Run: headless pygame with SDL's dummy video driver; simulated clock (each Clock.tick advances the game by its frame time, no real sleeping); random seed 0; keys injected as events and as key.get_pressed() state; mouse plan: one left click at the window centre at the start of phase 2, then a move to the lower-right quarter at the start of phase 3.
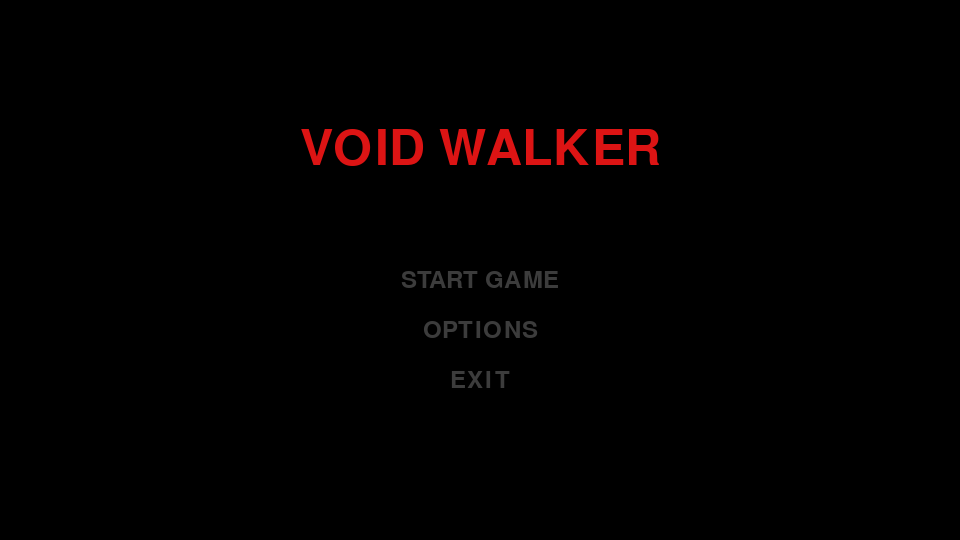
Frame 1 of 4 · flips 1–60 · no input
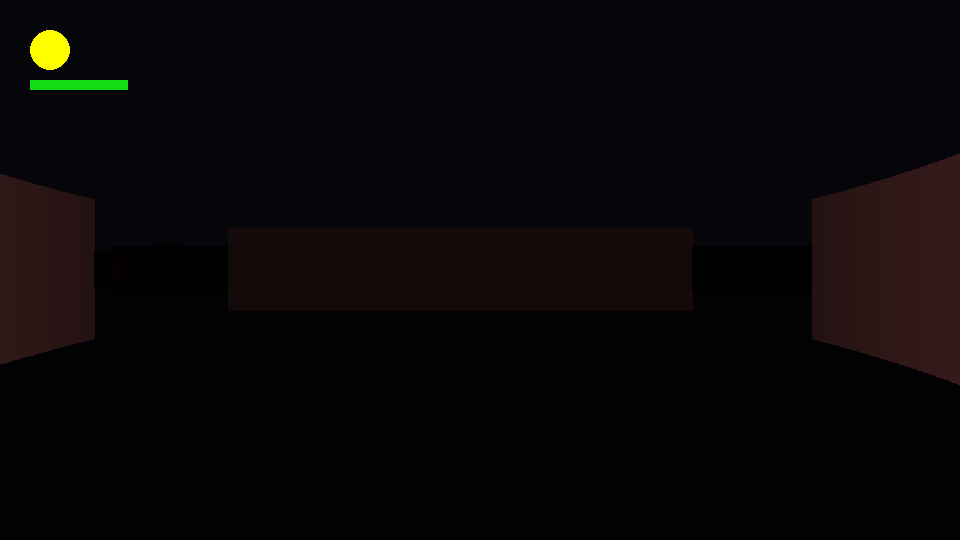
Frame 2 of 4 · flips 61–180 · clicked the window centre · tapped SPACE, RETURN · held RIGHT (→), D
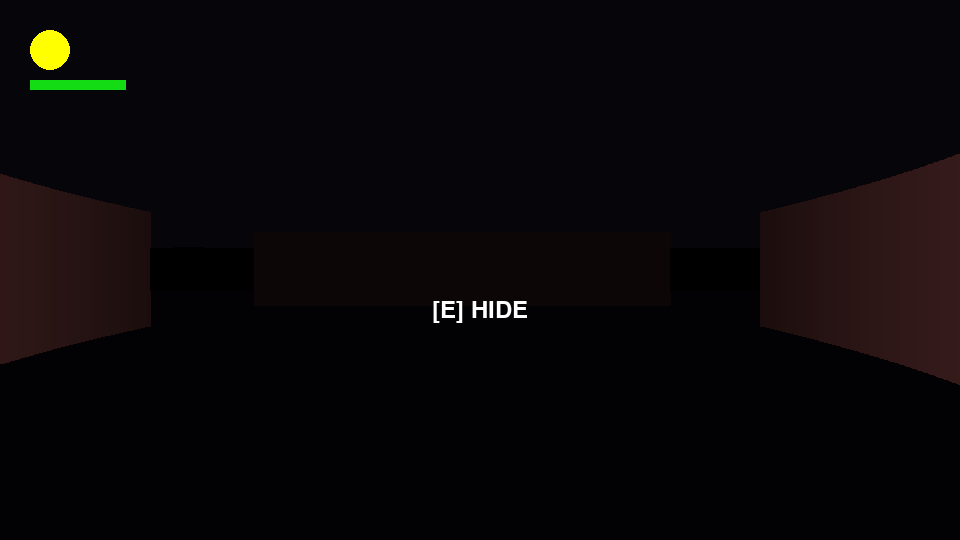
Frame 3 of 4 · flips 181–300 · moved the mouse to the lower-right quarter · held DOWN (↓), S
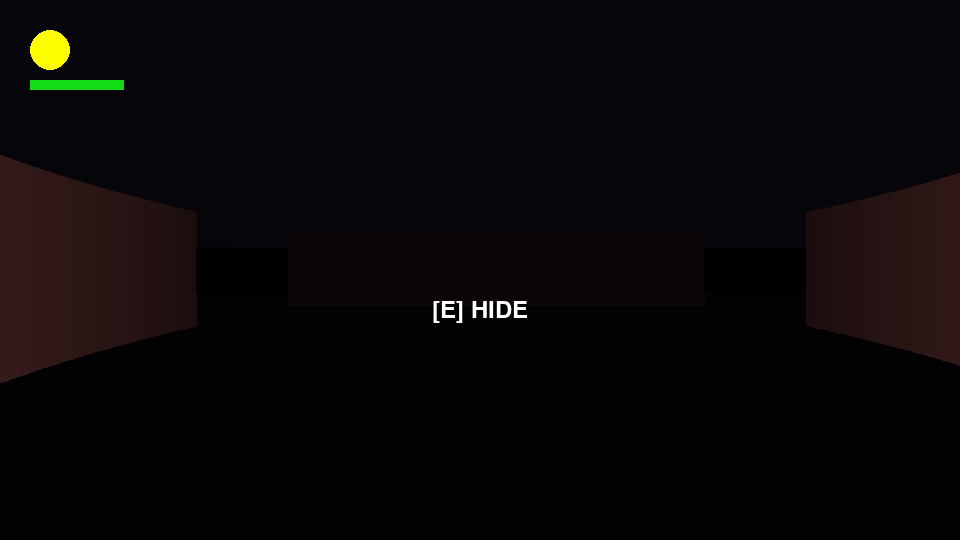
Frame 4 of 4 · flips 301–420 · held LEFT (←), A, UP (↑), W

The pygame program that drew these frames:

import pygame
import math
import random
import sys
from pygame.locals import *

pygame.init()

# --- 16:9 CONFIGURATION ---
INTERNAL_WIDTH = 960  
INTERNAL_HEIGHT = 540
NUM_RAYS = 480 
SCALE = INTERNAL_WIDTH / NUM_RAYS
# --------------------------

FOV = 90
HALF_FOV = math.radians(FOV / 2)
RAD_FOV = math.radians(FOV)
MAX_DEPTH = 1600 
TILE_SIZE = 100
MAP_SIZE = 16

# Global dynamic variables
mouse_sensitivity = 0.002
flashlight_on = True
flashlight_battery = 1000
is_fullscreen = False
z_buffer = [MAX_DEPTH] * NUM_RAYS

# Colors
BLACK = (0, 0, 0)
WHITE = (255, 255, 255)
RED = (220, 20, 20)
GREEN = (20, 220, 20)
DARK_GRAY = (10, 10, 10)
GRAY = (60, 60, 60)
YELLOW = (255, 255, 0)
PURPLE = (100, 0, 100)
LOCKER_COL = (45, 60, 85) 

class Locker:
    def __init__(self, tile_x, tile_y, world_map):
        self.tile_x, self.tile_y = tile_x, tile_y
        self.width = 60 
        self.depth = 15 
        
        self.x = (tile_x * TILE_SIZE) + (TILE_SIZE - self.width) // 2
        self.y = (tile_y * TILE_SIZE) + (TILE_SIZE - self.depth) // 2
        
        if tile_y > 0 and world_map[tile_y-1][tile_x] == 1: 
            self.y = (tile_y * TILE_SIZE) + 1
        elif tile_y < MAP_SIZE - 1 and world_map[tile_y+1][tile_x] == 1: 
            self.y = (tile_y * TILE_SIZE) + TILE_SIZE - self.depth - 1
        elif tile_x > 0 and world_map[tile_y][tile_x-1] == 1: 
            self.width, self.depth = 15, 60
            self.x = (tile_x * TILE_SIZE) + 1
            self.y = (tile_y * TILE_SIZE) + (TILE_SIZE - self.depth) // 2
        elif tile_x < MAP_SIZE - 1 and world_map[tile_y][tile_x+1] == 1: 
            self.width, self.depth = 15, 60
            self.x = (tile_x * TILE_SIZE) + TILE_SIZE - self.width - 1
            self.y = (tile_y * TILE_SIZE) + (TILE_SIZE - self.depth) // 2
            
        self.rect = pygame.Rect(self.x, self.y, self.width, self.depth)

class Player:
    def __init__(self, x, y):
        self.reset(x, y)
        
    def reset(self, x, y):
        self.x, self.y = x, y
        self.angle, self.speed = 0, 3
        self.is_hiding = False
        self.exit_pos = (x, y)
        self.current_locker = None
        self.hit_box_size = 20
        
    def move(self, keys):
        if self.is_hiding: return 
        sin_a, cos_a = math.sin(self.angle), math.cos(self.angle)
        dx, dy = 0, 0
        if keys[K_w] or keys[K_UP]: dx, dy = self.speed * cos_a, self.speed * sin_a
        if keys[K_s] or keys[K_DOWN]: dx, dy = -self.speed * cos_a, -self.speed * sin_a
        if keys[K_a] or keys[K_LEFT]: dx, dy = self.speed * sin_a, -self.speed * cos_a
        if keys[K_d] or keys[K_RIGHT]: dx, dy = -self.speed * sin_a, self.speed * cos_a
        
        margin = 15
        new_rect_x = pygame.Rect(self.x + dx - 10, self.y - 10, self.hit_box_size, self.hit_box_size)
        new_rect_y = pygame.Rect(self.x - 10, self.y + dy - 10, self.hit_box_size, self.hit_box_size)
        
        can_move_x = world_map[int(self.y // TILE_SIZE)][int((self.x + dx + (margin if dx>0 else -margin)) // TILE_SIZE)] == 0
        can_move_y = world_map[int((self.y + dy + (margin if dy>0 else -margin)) // TILE_SIZE)][int(self.x // TILE_SIZE)] == 0
        
        for lock in lockers_list:
            if new_rect_x.colliderect(lock.rect): can_move_x = False
            if new_rect_y.colliderect(lock.rect): can_move_y = False

        if can_move_x: self.x += dx
        if can_move_y: self.y += dy

    def interact(self):
        if self.is_hiding:
            self.x, self.y = self.exit_pos
            self.is_hiding = False
            self.current_locker = None
            return
        for lock in lockers_list:
            dist = math.hypot(self.x - (lock.x + lock.width/2), self.y - (lock.y + lock.depth/2))
            if dist < 65:
                self.exit_pos = (self.x, self.y)
                self.is_hiding = True
                self.current_locker = lock
                self.x, self.y = lock.x + lock.width/2, lock.y + lock.depth/2
                break

class Enemy:
    def __init__(self, x, y):
        self.start_x, self.start_y = x, y
        self.reset()
    def reset(self):
        self.x, self.y = self.start_x, self.start_y
        self.speed_wander, self.speed_chase = 0.5, 1.3
        self.detection_range = 600
        self.is_chasing = False
        self.wander_angle = random.uniform(0, math.pi * 2)
    def update(self, player):
        dx, dy = player.x - self.x, player.y - self.y
        dist = math.hypot(dx, dy)
        can_see = False
        if not player.is_hiding and flashlight_on and dist < self.detection_range:
            angle_to_player = math.atan2(dy, dx)
            can_see = True
            for d in range(0, int(dist), 25):
                tx, ty = int(self.x + d * math.cos(angle_to_player)) // TILE_SIZE, int(self.y + d * math.sin(angle_to_player)) // TILE_SIZE
                if world_map[ty][tx] == 1: 
                    can_see = False
                    break
        if can_see:
            self.is_chasing = True
            angle = math.atan2(dy, dx)
            ex, ey = self.speed_chase * math.cos(angle), self.speed_chase * math.sin(angle)
        else:
            self.is_chasing = False
            ex, ey = self.speed_wander * math.cos(self.wander_angle), self.speed_wander * math.sin(self.wander_angle)
        
        margin = 15
        if world_map[int(self.y // TILE_SIZE)][int((self.x + ex + (margin if ex>0 else -margin)) // TILE_SIZE)] == 0:
            self.x += ex
        if world_map[int((self.y + ey + (margin if ey>0 else -margin)) // TILE_SIZE)][int(self.x // TILE_SIZE)] == 0:
            self.y += ey
        else: self.wander_angle = random.uniform(0, math.pi * 2)

world_map = [
    [1,1,1,1,1,1,1,1,1,1,1,1,1,1,1,1],
    [1,0,0,0,0,0,0,0,0,0,0,0,0,0,2,1],
    [1,0,1,1,0,2,1,1,0,0,1,1,0,0,0,1],
    [1,0,1,0,0,0,1,0,0,0,1,0,0,0,0,1],
    [1,2,0,0,1,0,0,0,1,0,0,0,1,1,0,1],
    [1,0,0,0,1,0,1,0,1,0,1,0,0,2,0,1],
    [1,0,1,0,0,0,1,0,2,0,1,0,0,1,0,1],
    [1,0,1,1,0,0,1,1,0,0,1,1,0,1,0,1],
    [1,0,2,0,0,1,0,0,0,1,0,2,0,0,0,1],
    [1,0,1,0,0,0,1,0,0,0,1,0,1,0,0,1],
    [1,0,1,0,1,0,0,0,1,0,0,0,1,0,0,1],
    [1,0,0,0,1,1,1,0,1,1,1,0,1,0,2,1],
    [1,1,1,0,2,0,0,0,0,0,0,0,1,1,0,1],
    [1,0,0,0,1,0,1,1,1,0,1,0,0,0,0,1],
    [1,2,0,0,0,0,0,0,0,0,2,0,0,0,0,1],
    [1,1,1,1,1,1,1,1,1,1,1,1,1,1,1,1]
]

lockers_list = []
locker_lookup = {}
for row_idx, row in enumerate(world_map):
    for col_idx, tile in enumerate(row):
        if tile == 2:
            l = Locker(col_idx, row_idx, world_map)
            lockers_list.append(l)
            locker_lookup[(col_idx, row_idx)] = l
            world_map[row_idx][col_idx] = 0 

flags = DOUBLEBUF | HWSURFACE
screen = pygame.display.set_mode((INTERNAL_WIDTH, INTERNAL_HEIGHT), flags)
game_surface = pygame.Surface((INTERNAL_WIDTH, INTERNAL_HEIGHT))

player = Player(150, 150)
enemies = [Enemy(500, 300), Enemy(800, 700), Enemy(1200, 500)]
clock = pygame.time.Clock()
font_sm = pygame.font.Font(None, 36)
font_lg = pygame.font.Font(None, 74)

def cast_ray(px, py, pa, ra):
    cos_a, sin_a = math.cos(ra), math.sin(ra)
    x_map, y_map = int(px // TILE_SIZE), int(py // TILE_SIZE)
    delta_dist_x, delta_dist_y = abs(1 / (cos_a + 1e-10)), abs(1 / (sin_a + 1e-10))
    
    if cos_a < 0: step_x, side_dist_x = -1, (px / TILE_SIZE - x_map) * delta_dist_x
    else: step_x, side_dist_x = 1, (x_map + 1.0 - px / TILE_SIZE) * delta_dist_x
    if sin_a < 0: step_y, side_dist_y = -1, (py / TILE_SIZE - y_map) * delta_dist_y
    else: step_y, side_dist_y = 1, (y_map + 1.0 - py / TILE_SIZE) * delta_dist_y
        
    wall_hit, dist_travelled = False, 0
    while not wall_hit and dist_travelled < MAX_DEPTH:
        if (x_map, y_map) in locker_lookup:
            lock = locker_lookup[(x_map, y_map)]
            if not (player.is_hiding and player.current_locker == lock):
                for i in range(0, TILE_SIZE, 5): 
                    rx, ry = px + cos_a * (dist_travelled + i), py + sin_a * (dist_travelled + i)
                    if lock.rect.collidepoint(rx, ry):
                        d = (dist_travelled + i)
                        return d * math.cos(ra - pa), (x_map, y_map), 0, d, 2
        if side_dist_x < side_dist_y:
            dist_travelled, side_dist_x, x_map, side = side_dist_x * TILE_SIZE, side_dist_x + delta_dist_x, x_map + step_x, 0
        else:
            dist_travelled, side_dist_y, y_map, side = side_dist_y * TILE_SIZE, side_dist_y + delta_dist_y, y_map + step_y, 1
        if 0 <= x_map < MAP_SIZE and 0 <= y_map < MAP_SIZE:
            if world_map[y_map][x_map] == 1: wall_hit = True
        else: break
            
    wall_dist = (side_dist_x - delta_dist_x) if side == 0 else (side_dist_y - delta_dist_y)
    return wall_dist * TILE_SIZE * math.cos(ra - pa), (x_map, y_map), side, wall_dist * TILE_SIZE, 1

def draw_sprites(surface):
    enemies.sort(key=lambda e: math.hypot(player.x - e.x, player.y - e.y), reverse=True)
    for e in enemies:
        dx, dy = e.x - player.x, e.y - player.y
        dist = math.hypot(dx, dy)
        if dist > 800 or dist < 10: continue
        theta = math.atan2(dy, dx) - player.angle
        while theta > math.pi: theta -= 2*math.pi
        while theta < -math.pi: theta += 2*math.pi
        if abs(theta) < HALF_FOV + 0.5: 
            size = 15000 / (dist * math.cos(theta) + 0.0001)
            middle_x = INTERNAL_WIDTH/2 + theta * INTERNAL_WIDTH / RAD_FOV
            start_x, color = int(middle_x - (size/4)), RED if e.is_chasing else PURPLE
            lf = max(0.03, 1 - (dist/350)**2) if flashlight_on else 0.03
            final_col = tuple(int(c * lf) for c in color)
            for stripe in range(start_x, int(start_x + int(size/2))):
                ray_idx = int(stripe / SCALE)
                if 0 <= ray_idx < NUM_RAYS and dist < z_buffer[ray_idx]:
                    h_mod = (1.0 - abs((stripe - start_x) / (size/2) - 0.5) * 2) * size
                    pygame.draw.line(surface, final_col, (stripe, INTERNAL_HEIGHT/2 - h_mod/2), (stripe, INTERNAL_HEIGHT/2 + h_mod/2))

def main():
    global flashlight_on, flashlight_battery, is_fullscreen, screen, mouse_sensitivity, z_buffer
    state, game_started, running, dragging_slider = "MENU", False, True, False
    while running:
        clock.tick(60)
        keys = pygame.key.get_pressed()
        win_w, win_h = screen.get_size()
        scale_factor = min(win_w/960, win_h/540)
        off_x, off_y = (win_w - int(960*scale_factor))//2, (win_h - int(540*scale_factor))//2
        mx, my = pygame.mouse.get_pos()
        imx, imy = (mx - off_x)/scale_factor, (my - off_y)/scale_factor

        for event in pygame.event.get():
            if event.type == QUIT: running = False
            if event.type == MOUSEBUTTONDOWN:
                if state == "MENU":
                    if 380 < imx < 580:
                        if 260 < imy < 300: state = "GAME"; game_started = True; pygame.mouse.set_visible(False); pygame.event.set_grab(True)
                        elif 310 < imy < 350: state = "OPTIONS"
                        elif 360 < imy < 400: running = False
                elif state == "OPTIONS" and 380 < imx < 580 and 260 < imy < 280: dragging_slider = True
                elif state == "DEAD" and 380 < imx < 580:
                    if 280 < imy < 320: player.reset(150, 150); [e.reset() for e in enemies]; flashlight_battery, flashlight_on, state = 1000, True, "GAME"; pygame.mouse.set_visible(False); pygame.event.set_grab(True)
                    elif 330 < imy < 370: game_started, state = False, "MENU"
            if event.type == MOUSEBUTTONUP: dragging_slider = False
            if event.type == KEYDOWN:
                if event.key == K_ESCAPE and state == "GAME": state = "MENU"; pygame.mouse.set_visible(True); pygame.event.set_grab(False)
                if state == "GAME":
                    if event.key == K_f: flashlight_on = not flashlight_on # Changed Flashlight to F
                    if event.key == K_e: player.interact()
                if event.key == K_BACKQUOTE: # Changed Fullscreen to ~
                    is_fullscreen = not is_fullscreen
                    screen = pygame.display.set_mode((0,0), flags|FULLSCREEN) if is_fullscreen else pygame.display.set_mode((960, 540), flags)

        if state == "OPTIONS" and dragging_slider: mouse_sensitivity = 0.0005 + max(0, min(1, (imx-380)/200)) * 0.0095

        game_surface.fill(BLACK)
        if state == "GAME":
            rel_x, _ = pygame.mouse.get_rel()
            if pygame.event.get_grab(): player.angle += rel_x * mouse_sensitivity
            player.move(keys)
            for e in enemies: e.update(player)
            if flashlight_on:
                flashlight_battery -= 0.15
                if flashlight_battery <= 0: flashlight_battery, flashlight_on = 0, False
            
            pygame.draw.rect(game_surface, (5, 5, 10), (0, 0, 960, 270))
            pygame.draw.rect(game_surface, (2, 2, 5), (0, 270, 960, 270))
            
            start_angle = player.angle - HALF_FOV
            for r in range(NUM_RAYS):
                ra = start_angle + r * RAD_FOV / NUM_RAYS
                d, t, side, raw_dist, tile_type = cast_ray(player.x, player.y, player.angle, ra)
                z_buffer[r] = raw_dist 
                h, intensity = 21000 / (d + 0.0001), 255 / (1 + d*d*0.00003)
                base_col = (LOCKER_COL[0]*intensity/255, LOCKER_COL[1]*intensity/255, LOCKER_COL[2]*intensity/255) if tile_type == 2 else (intensity*0.4*(1 if side==0 else 0.7), intensity*0.2*(1 if side==0 else 0.7), intensity*0.2*(1 if side==0 else 0.7))
                lf = max(0.05, 1 - (d/380)**2) if flashlight_on else 0.05
                pygame.draw.rect(game_surface, tuple(int(c * lf) for c in base_col), (int(r * SCALE), 270 - h/2, math.ceil(SCALE)+1, h))
            
            draw_sprites(game_surface)
            
            if player.is_hiding:
                vignette = pygame.Surface((960, 540), pygame.SRCALPHA)
                pygame.draw.rect(vignette, (0, 0, 0, 220), (0, 0, 960, 120))
                pygame.draw.rect(vignette, (0, 0, 0, 220), (0, 420, 960, 120))
                game_surface.blit(vignette, (0,0))
                prompt = font_sm.render("[E] EXIT", True, YELLOW)
                game_surface.blit(prompt, prompt.get_rect(center=(480, 480)))
            else:
                for lock in lockers_list:
                    if math.hypot(player.x - (lock.x + lock.width/2), player.y - (lock.y + lock.depth/2)) < 70:
                        prompt = font_sm.render("[E] HIDE", True, WHITE)
                        game_surface.blit(prompt, prompt.get_rect(center=(480, 310)))
                        break
            
            pygame.draw.circle(game_surface, YELLOW if flashlight_on else (30,30,30), (50,50), 20)
            pygame.draw.rect(game_surface, GREEN if flashlight_battery > 250 else RED, (30,80, max(0, int(flashlight_battery/10)), 10))
            if not player.is_hiding:
                for e in enemies:
                    if math.hypot(player.x - e.x, player.y - e.y) < 35:
                        state, game_started = "DEAD", False; pygame.mouse.set_visible(True); pygame.event.set_grab(False)
        
        elif state == "MENU":
            title = font_lg.render("VOID WALKER", True, RED)
            game_surface.blit(title, title.get_rect(center=(480, 150)))
            for i, text in enumerate(["CONTINUE" if game_started else "START GAME", "OPTIONS", "EXIT"]):
                y = 280 + (i * 50)
                txt = font_sm.render(text, True, WHITE if (380 < imx < 580 and y-20 < imy < y+20) else GRAY)
                game_surface.blit(txt, txt.get_rect(center=(480, y)))
        elif state == "DEAD":
            title = font_lg.render("YOU DIED", True, RED)
            game_surface.blit(title, title.get_rect(center=(480, 180)))
            for i, text in enumerate(["RESTART", "MAIN MENU"]):
                y = 300 + (i * 50)
                txt = font_sm.render(text, True, WHITE if (380 < imx < 580 and y-20 < imy < y+20) else GRAY)
                game_surface.blit(txt, txt.get_rect(center=(480, y)))

        screen.blit(pygame.transform.scale(game_surface, (int(960*scale_factor), int(540*scale_factor))), (off_x, off_y))
        pygame.display.flip()
    pygame.quit()

if __name__ == "__main__":
    main()
